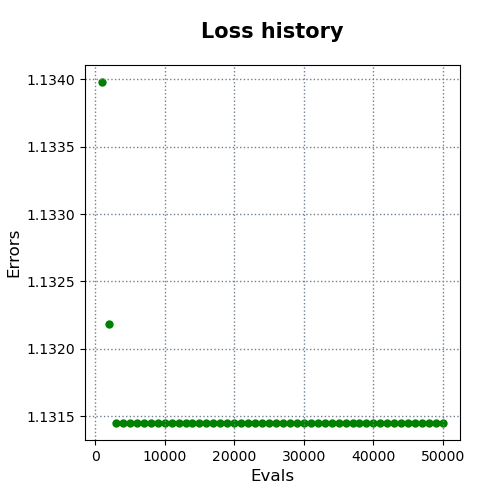

The data file committed next to this chart (first rows):
evals, errors
1000, 1.134
2000, 1.132
3000, 1.131
4000, 1.131
5000, 1.131
6000, 1.131
7000, 1.131
8000, 1.131
9000, 1.131
10000, 1.131
11000, 1.131
12000, 1.131
13000, 1.131
14000, 1.131
15000, 1.131
16000, 1.131
17000, 1.131
18000, 1.131
19000, 1.131
20000, 1.131
21000, 1.131
22000, 1.131
23000, 1.131
24000, 1.131
25000, 1.131
26000, 1.131
27000, 1.131
28000, 1.131
29000, 1.131
30000, 1.131
31000, 1.131
32000, 1.131
33000, 1.131
34000, 1.131
35000, 1.131
36000, 1.131
37000, 1.131
38000, 1.131
39000, 1.131
40000, 1.131
41000, 1.131
42000, 1.131
43000, 1.131
44000, 1.131
45000, 1.131
46000, 1.131
47000, 1.131
48000, 1.131
49000, 1.131
50000, 1.131
